Photos from the image-classification dataset "dataset_main" in the GitHub repository Markelowww/diplom. Its 4 classes are: AMD, CSR, DME, ERM.

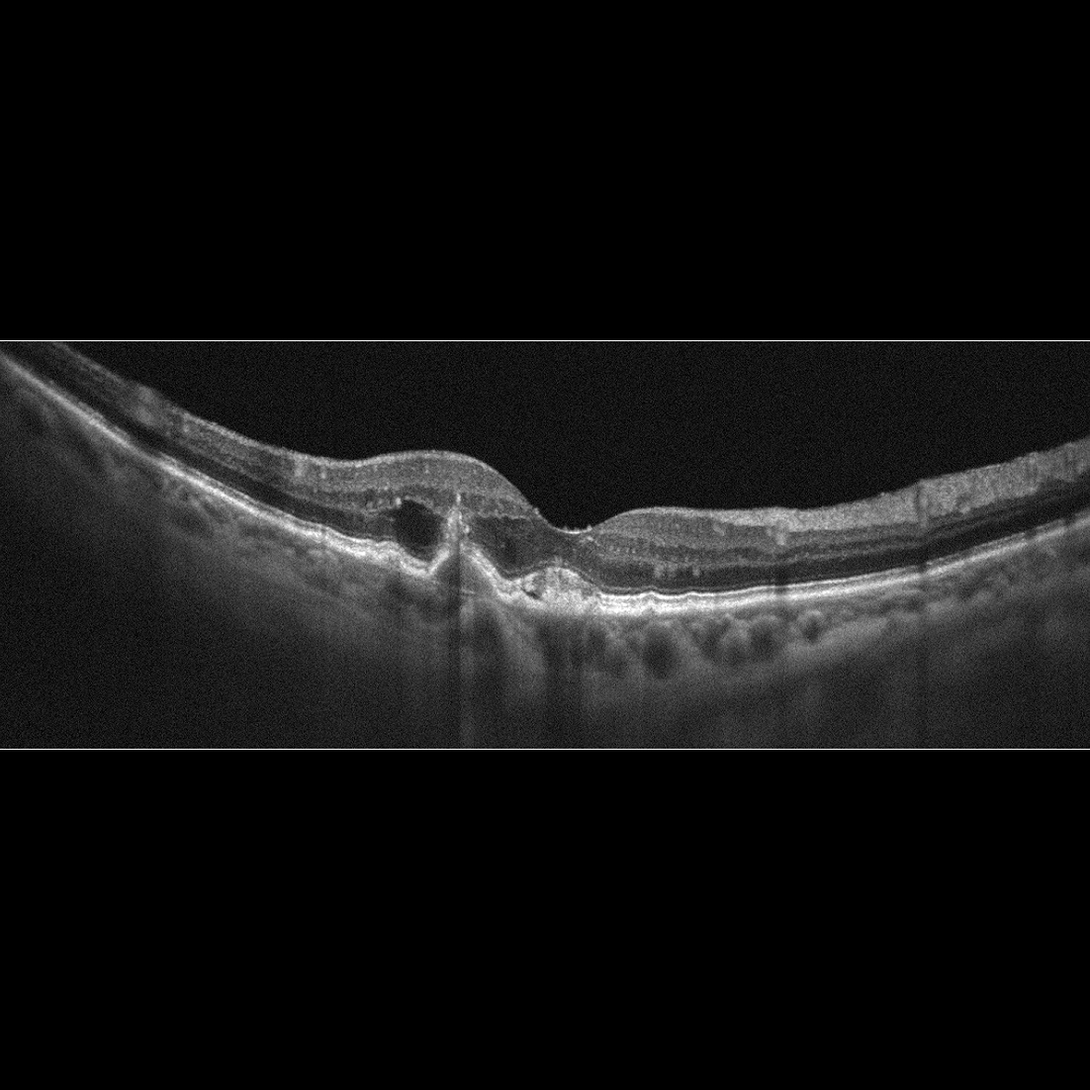
Label: AMD

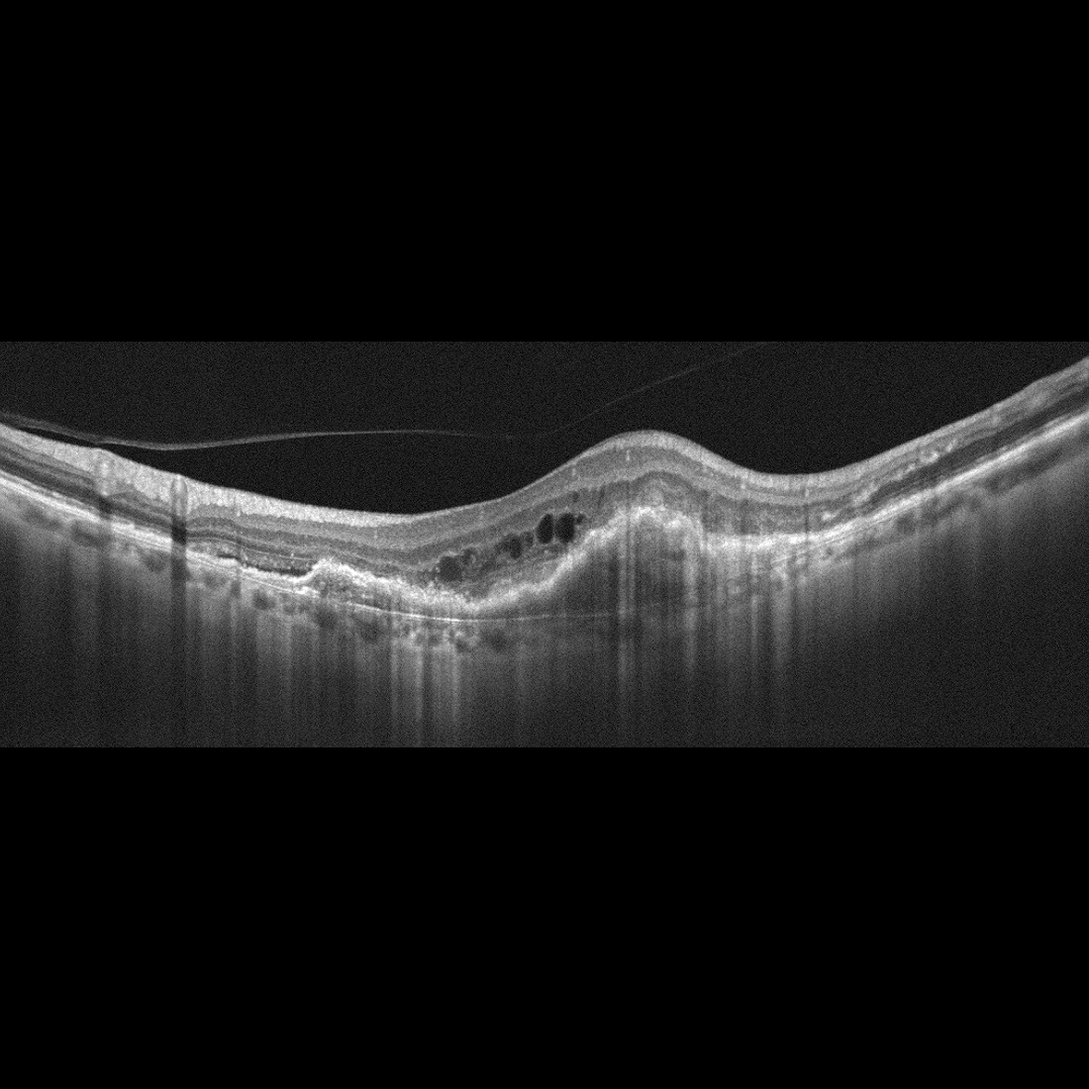
Label: AMD

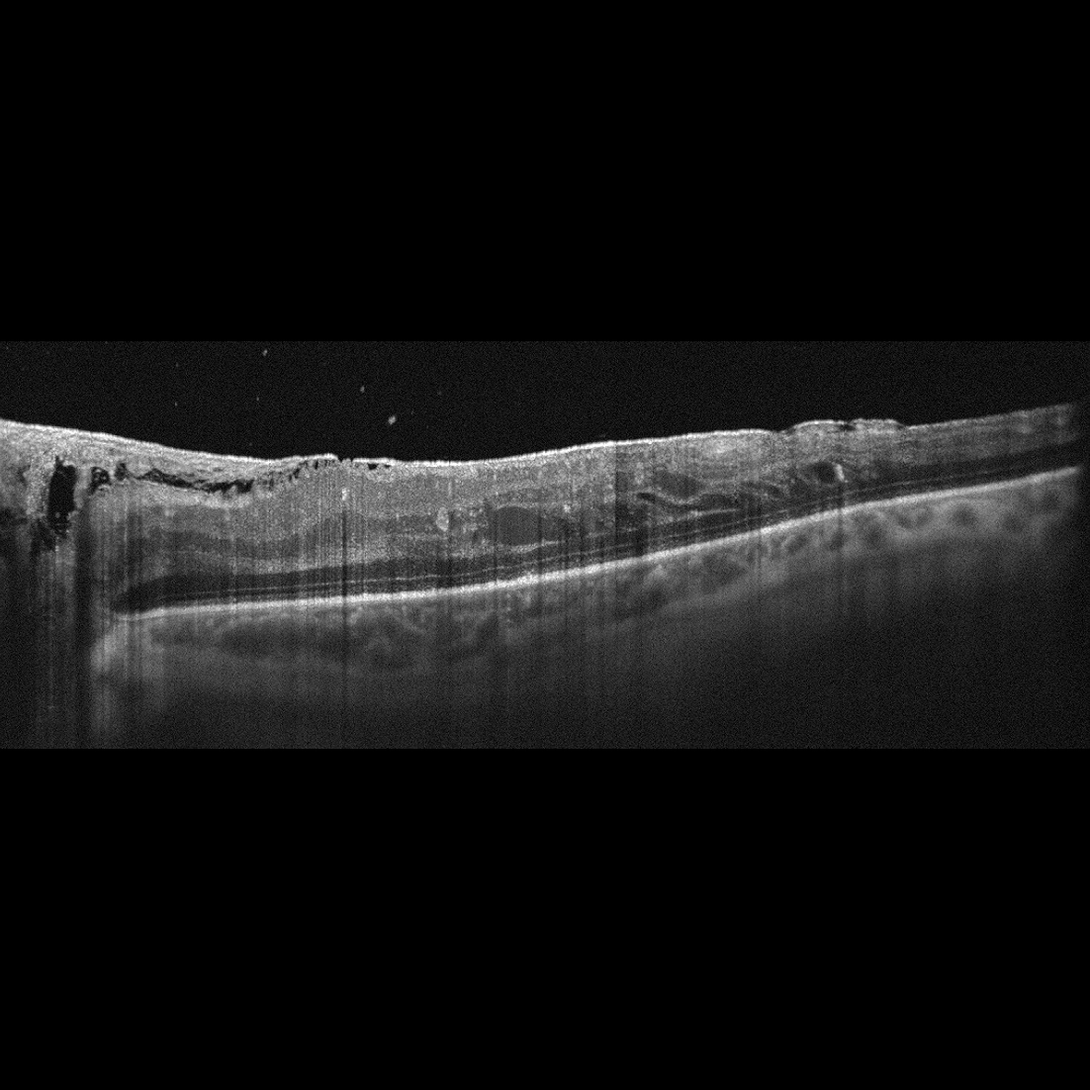
Label: DME

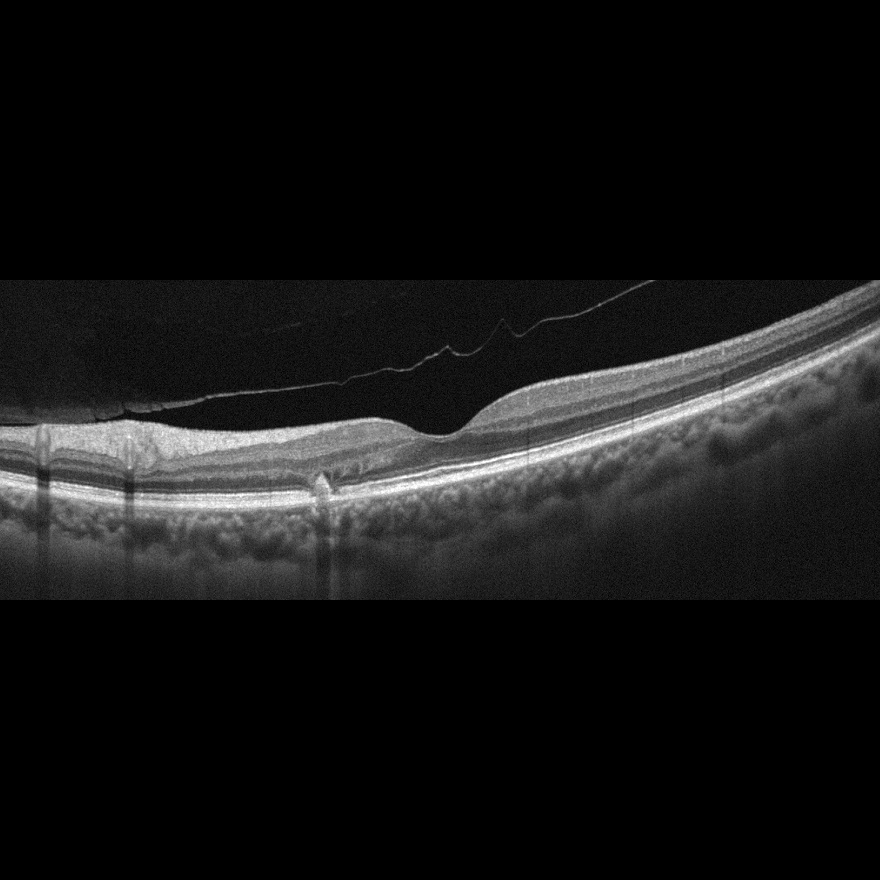
Label: AMD

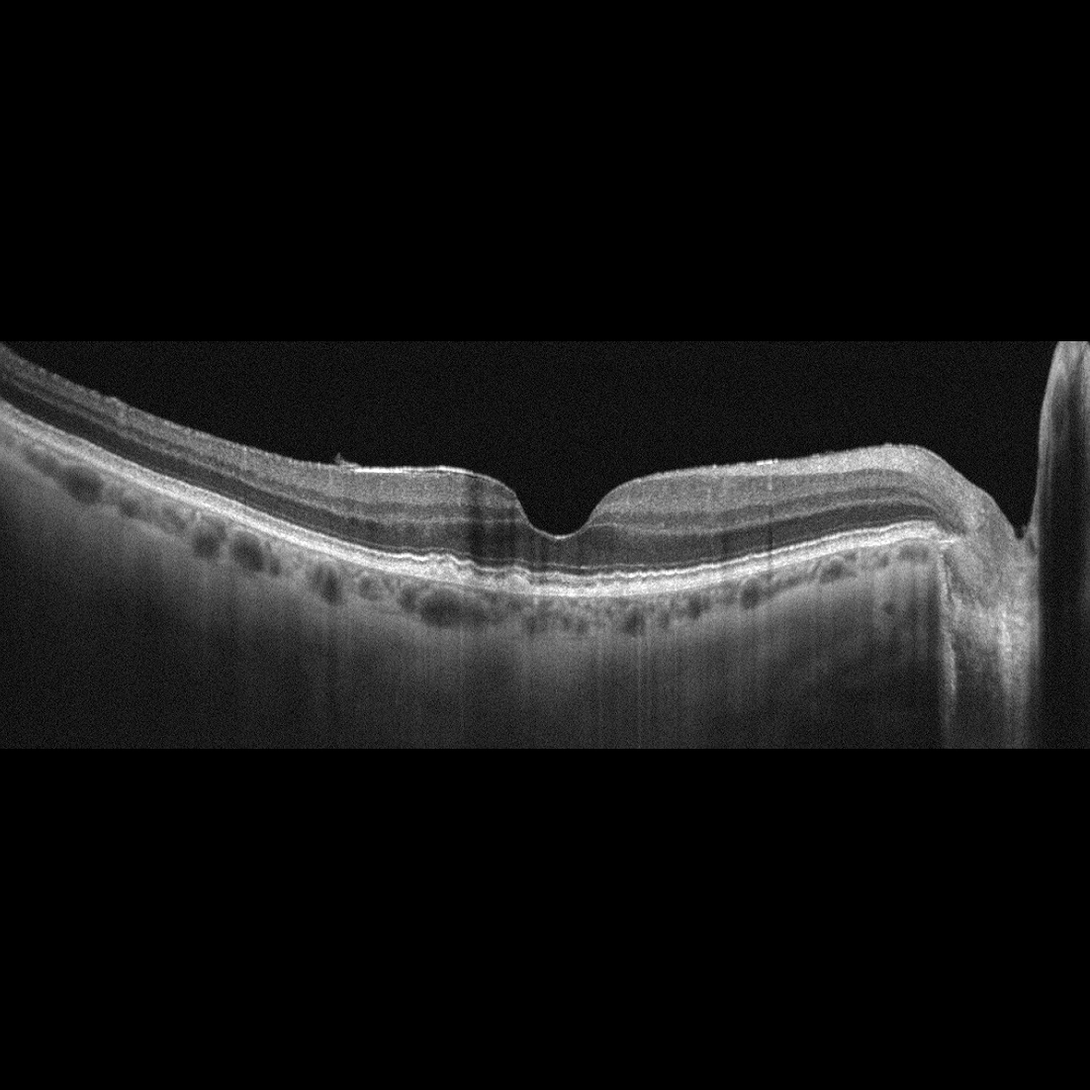
Label: ERM

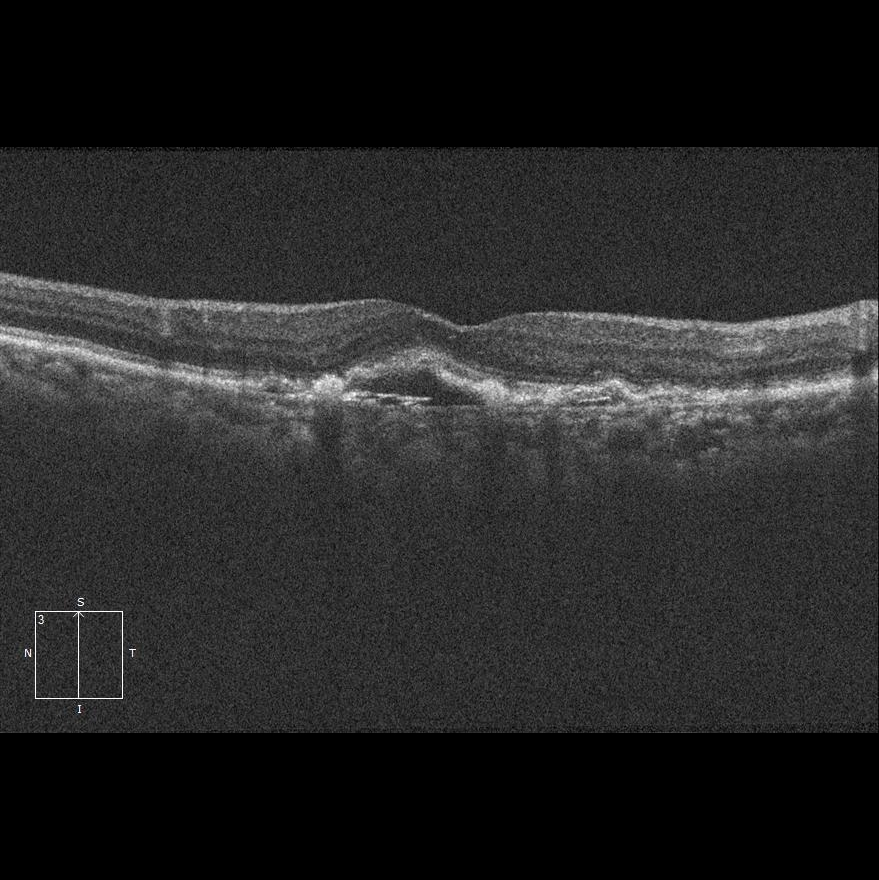
Label: AMD
